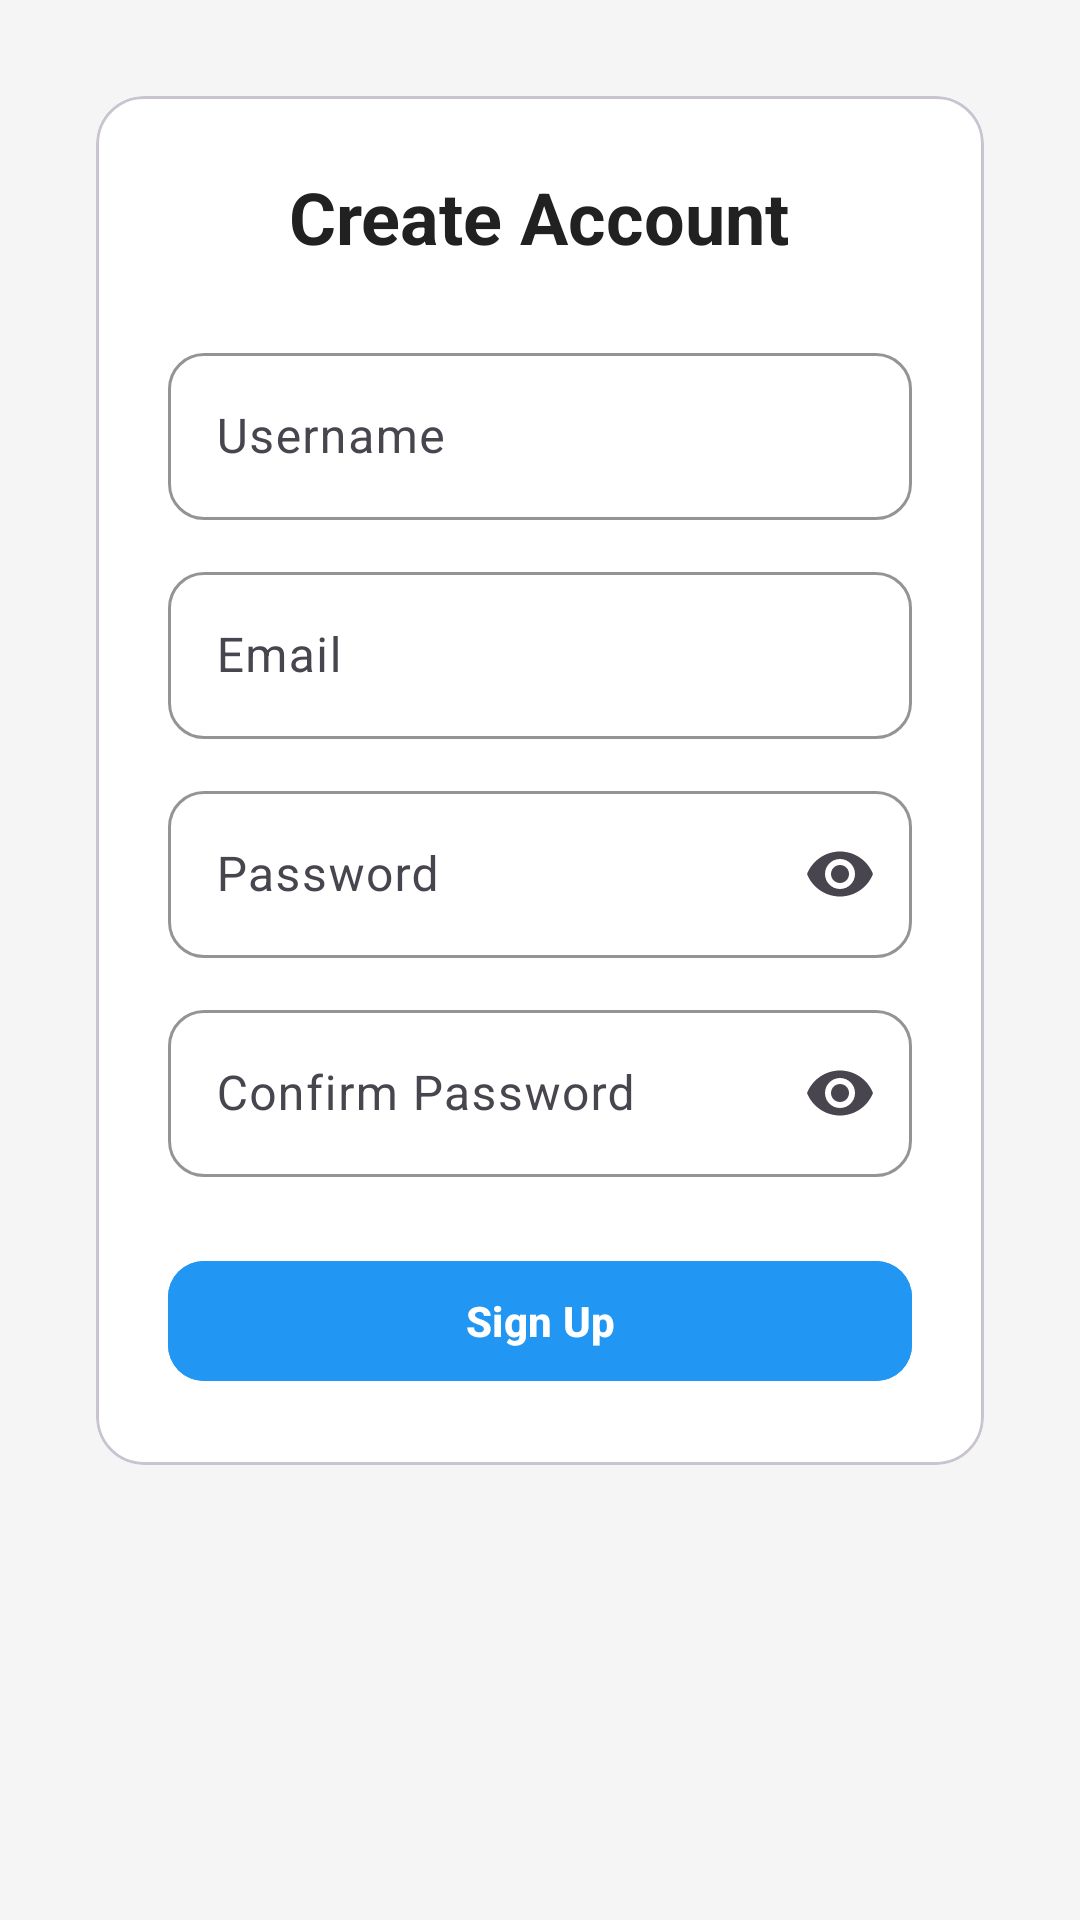

This screen was rendered from an Android layout file. Write that file and the resources it references.
<!-- AndroidManifest.xml: application theme Theme.MedicineInventory -->
<!-- res/layout/activity_create_account.xml -->
<?xml version="1.0" encoding="utf-8"?>
<ScrollView xmlns:android="http://schemas.android.com/apk/res/android"
    xmlns:app="http://schemas.android.com/apk/res-auto"
    xmlns:tools="http://schemas.android.com/tools"
    android:id="@+id/main"
    android:layout_width="match_parent"
    android:layout_height="match_parent"
    android:background="#F5F5F5"
    android:fillViewport="true"
    android:padding="24dp"
    tools:context=".CreateAccountActivity">

    <LinearLayout
        android:layout_width="match_parent"
        android:layout_height="wrap_content"
        android:orientation="vertical"
        android:gravity="center_horizontal">


        <com.google.android.material.card.MaterialCardView
            android:layout_width="match_parent"
            android:layout_height="wrap_content"
            android:layout_margin="8dp"
            android:elevation="8dp"
            app:cardCornerRadius="16dp"
            app:cardBackgroundColor="@android:color/white">

            <LinearLayout
                android:layout_width="match_parent"
                android:layout_height="wrap_content"
                android:orientation="vertical"
                android:padding="24dp">


                <TextView
                    android:layout_width="wrap_content"
                    android:layout_height="wrap_content"
                    android:text="Create Account"
                    android:textSize="24sp"
                    android:textStyle="bold"
                    android:textColor="#212121"
                    android:layout_gravity="center_horizontal"
                    android:layout_marginBottom="24dp" />


                <com.google.android.material.textfield.TextInputLayout
                    android:layout_width="match_parent"
                    android:layout_height="wrap_content"
                    android:hint="Username"
                    app:boxBackgroundMode="outline"
                    app:boxStrokeColor="#2196F3"
                    app:boxCornerRadiusTopStart="12dp"
                    app:boxCornerRadiusTopEnd="12dp"
                    app:boxCornerRadiusBottomStart="12dp"
                    app:boxCornerRadiusBottomEnd="12dp">

                    <com.google.android.material.textfield.TextInputEditText
                        android:id="@+id/editUsername"
                        android:layout_width="match_parent"
                        android:layout_height="wrap_content"
                        android:inputType="textPersonName"
                        android:textColor="#000000"
                        android:textColorHint="#888888" />
                </com.google.android.material.textfield.TextInputLayout>


                <com.google.android.material.textfield.TextInputLayout
                    android:layout_width="match_parent"
                    android:layout_height="wrap_content"
                    android:layout_marginTop="12dp"
                    android:hint="Email"
                    app:boxBackgroundMode="outline"
                    app:boxStrokeColor="#2196F3"
                    app:boxCornerRadiusTopStart="12dp"
                    app:boxCornerRadiusTopEnd="12dp"
                    app:boxCornerRadiusBottomStart="12dp"
                    app:boxCornerRadiusBottomEnd="12dp">

                    <com.google.android.material.textfield.TextInputEditText
                        android:id="@+id/editEmail"
                        android:layout_width="match_parent"
                        android:layout_height="wrap_content"
                        android:inputType="textEmailAddress"
                        android:textColor="#000000"
                        android:textColorHint="#888888" />
                </com.google.android.material.textfield.TextInputLayout>


                <com.google.android.material.textfield.TextInputLayout
                    android:layout_width="match_parent"
                    android:layout_height="wrap_content"
                    android:layout_marginTop="12dp"
                    android:hint="Password"
                    app:boxBackgroundMode="outline"
                    app:boxStrokeColor="#2196F3"
                    app:endIconMode="password_toggle"
                    app:boxCornerRadiusTopStart="12dp"
                    app:boxCornerRadiusTopEnd="12dp"
                    app:boxCornerRadiusBottomStart="12dp"
                    app:boxCornerRadiusBottomEnd="12dp">

                    <com.google.android.material.textfield.TextInputEditText
                        android:id="@+id/editPassword"
                        android:layout_width="match_parent"
                        android:layout_height="wrap_content"
                        android:inputType="textPassword"
                        android:textColor="#000000"
                        android:textColorHint="#888888" />
                </com.google.android.material.textfield.TextInputLayout>


                <com.google.android.material.textfield.TextInputLayout
                    android:layout_width="match_parent"
                    android:layout_height="wrap_content"
                    android:layout_marginTop="12dp"
                    android:hint="Confirm Password"
                    app:boxBackgroundMode="outline"
                    app:boxStrokeColor="#2196F3"
                    app:endIconMode="password_toggle"
                    app:boxCornerRadiusTopStart="12dp"
                    app:boxCornerRadiusTopEnd="12dp"
                    app:boxCornerRadiusBottomStart="12dp"
                    app:boxCornerRadiusBottomEnd="12dp">

                    <com.google.android.material.textfield.TextInputEditText
                        android:id="@+id/editConfirmPassword"
                        android:layout_width="match_parent"
                        android:layout_height="wrap_content"
                        android:inputType="textPassword"
                        android:textColor="#000000"
                        android:textColorHint="#888888" />
                </com.google.android.material.textfield.TextInputLayout>


                <com.google.android.material.button.MaterialButton
                    android:id="@+id/btnSignUp"
                    android:layout_width="match_parent"
                    android:layout_height="wrap_content"
                    android:layout_marginTop="24dp"
                    android:text="Sign Up"
                    android:textStyle="bold"
                    android:textColor="#FFFFFF"
                    android:backgroundTint="#2196F3"
                    app:cornerRadius="12dp" />

            </LinearLayout>
        </com.google.android.material.card.MaterialCardView>
    </LinearLayout>
</ScrollView>
<!-- resources referenced by this layout -->
<resources>
  <style name="Theme.MedicineInventory" parent="Base.Theme.MedicineInventory" />
  <style name="Base.Theme.MedicineInventory" parent="Theme.Material3.DayNight.NoActionBar">
  
          <item name="android:windowBackground">@color/white</item>
          <item name="android:windowNoTitle">true</item>
          <item name="android:windowActionBar">false</item>
  
      </style>
  <color name="white">#FFFFFF</color>
</resources>
